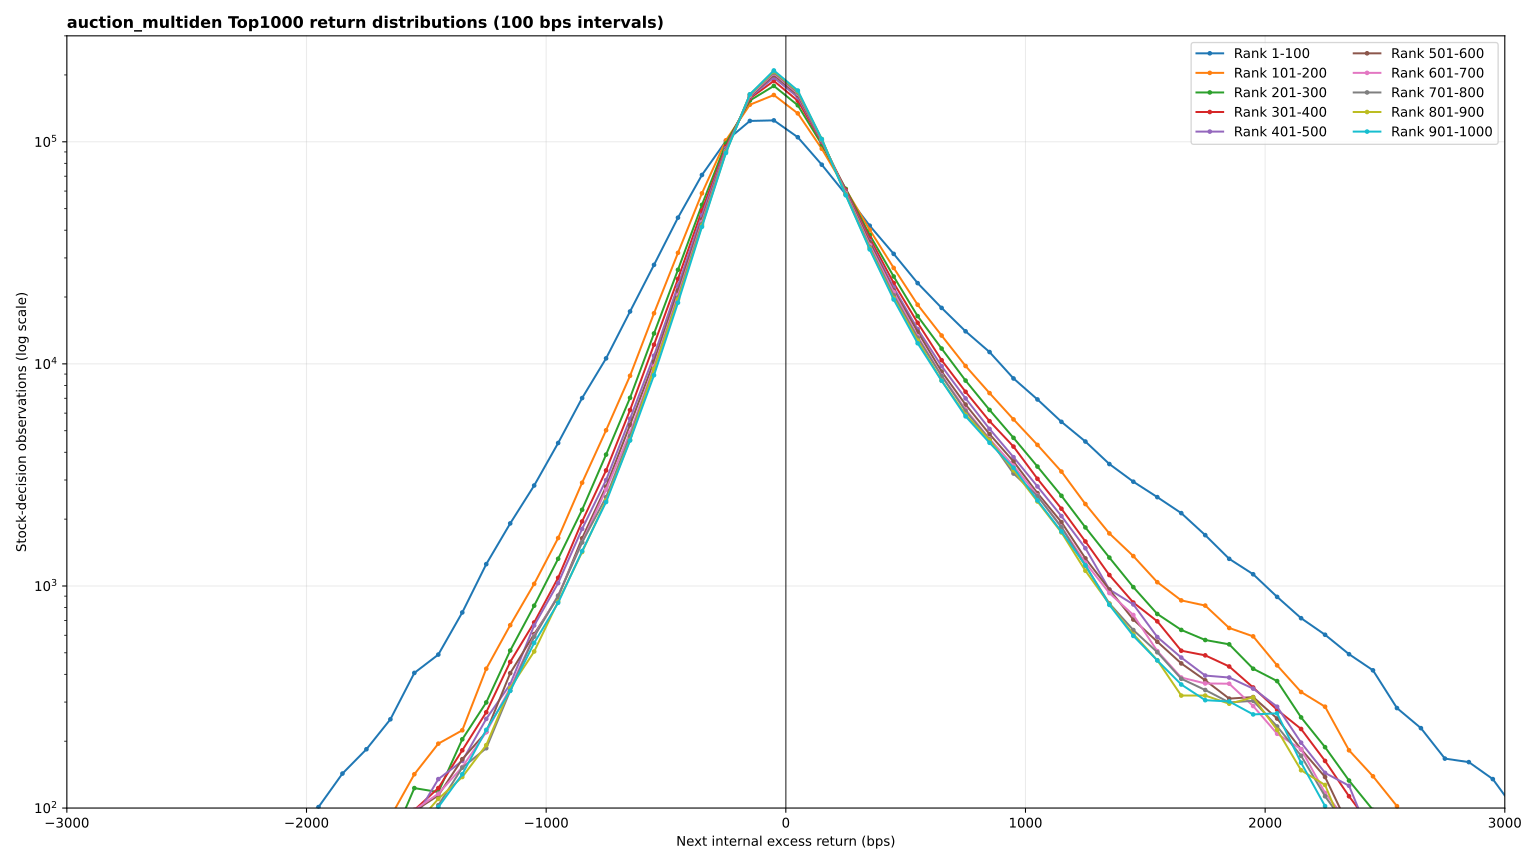

Data behind this chart, as committed beside it:
score_bucket, lower_bps, observations, rank_start, rank_end, upper_bps, midpoint_bps, interval, share_within_score_bucket
1, -5400, 1, 1, 100, -5300, -5350, [-5400, -5300), 1.0319917440660475e-06
1, -5300, 0, 1, 100, -5200, -5250, [-5300, -5200), 0.0
1, -5200, 0, 1, 100, -5100, -5150, [-5200, -5100), 0.0
1, -5100, 0, 1, 100, -5000, -5050, [-5100, -5000), 0.0
1, -5000, 0, 1, 100, -4900, -4950, [-5000, -4900), 0.0
1, -4900, 0, 1, 100, -4800, -4850, [-4900, -4800), 0.0
1, -4800, 2, 1, 100, -4700, -4750, [-4800, -4700), 2.063983488132095e-06
1, -4700, 1, 1, 100, -4600, -4650, [-4700, -4600), 1.0319917440660475e-06
1, -4600, 1, 1, 100, -4500, -4550, [-4600, -4500), 1.0319917440660475e-06
1, -4500, 2, 1, 100, -4400, -4450, [-4500, -4400), 2.063983488132095e-06
1, -4400, 2, 1, 100, -4300, -4350, [-4400, -4300), 2.063983488132095e-06
1, -4300, 2, 1, 100, -4200, -4250, [-4300, -4200), 2.063983488132095e-06
1, -4200, 5, 1, 100, -4100, -4150, [-4200, -4100), 5.159958720330238e-06
1, -4100, 4, 1, 100, -4000, -4050, [-4100, -4000), 4.12796697626419e-06
1, -4000, 4, 1, 100, -3900, -3950, [-4000, -3900), 4.12796697626419e-06
1, -3900, 2, 1, 100, -3800, -3850, [-3900, -3800), 2.063983488132095e-06
1, -3800, 7, 1, 100, -3700, -3750, [-3800, -3700), 7.223942208462332e-06
1, -3700, 9, 1, 100, -3600, -3650, [-3700, -3600), 9.287925696594427e-06
1, -3600, 9, 1, 100, -3500, -3550, [-3600, -3500), 9.287925696594427e-06
1, -3500, 15, 1, 100, -3400, -3450, [-3500, -3400), 1.5479876160990712e-05
1, -3400, 10, 1, 100, -3300, -3350, [-3400, -3300), 1.0319917440660475e-05
1, -3300, 9, 1, 100, -3200, -3250, [-3300, -3200), 9.287925696594427e-06
1, -3200, 22, 1, 100, -3100, -3150, [-3200, -3100), 2.2703818369453044e-05
1, -3100, 32, 1, 100, -3000, -3050, [-3100, -3000), 3.302373581011352e-05
1, -3000, 45, 1, 100, -2900, -2950, [-3000, -2900), 4.6439628482972134e-05
1, -2900, 16, 1, 100, -2800, -2850, [-2900, -2800), 1.651186790505676e-05
1, -2800, 10, 1, 100, -2700, -2750, [-2800, -2700), 1.0319917440660475e-05
1, -2700, 15, 1, 100, -2600, -2650, [-2700, -2600), 1.5479876160990712e-05
1, -2600, 18, 1, 100, -2500, -2550, [-2600, -2500), 1.8575851393188854e-05
1, -2500, 23, 1, 100, -2400, -2450, [-2500, -2400), 2.3735810113519093e-05
1, -2400, 31, 1, 100, -2300, -2350, [-2400, -2300), 3.199174406604747e-05
1, -2300, 37, 1, 100, -2200, -2250, [-2300, -2200), 3.818369453044375e-05
1, -2200, 62, 1, 100, -2100, -2150, [-2200, -2100), 6.398348813209494e-05
1, -2100, 85, 1, 100, -2000, -2050, [-2100, -2000), 8.771929824561403e-05
1, -2000, 101, 1, 100, -1900, -1950, [-2000, -1900), 0.0001042
1, -1900, 143, 1, 100, -1800, -1850, [-1900, -1800), 0.0001476
1, -1800, 184, 1, 100, -1700, -1750, [-1800, -1700), 0.0001899
1, -1700, 251, 1, 100, -1600, -1650, [-1700, -1600), 0.000259
1, -1600, 406, 1, 100, -1500, -1550, [-1600, -1500), 0.000419
1, -1500, 491, 1, 100, -1400, -1450, [-1500, -1400), 0.0005067
1, -1400, 760, 1, 100, -1300, -1350, [-1400, -1300), 0.0007843
1, -1300, 1254, 1, 100, -1200, -1250, [-1300, -1200), 0.001294
1, -1200, 1913, 1, 100, -1100, -1150, [-1200, -1100), 0.001974
1, -1100, 2834, 1, 100, -1000, -1050, [-1100, -1000), 0.002925
1, -1000, 4403, 1, 100, -900, -950.0, [-1000, -900), 0.004544
1, -900, 7016, 1, 100, -800, -850.0, [-900, -800), 0.00724
1, -800, 10588, 1, 100, -700, -750.0, [-800, -700), 0.01093
1, -700, 17218, 1, 100, -600, -650.0, [-700, -600), 0.01777
1, -600, 27918, 1, 100, -500, -550.0, [-600, -500), 0.02881
1, -500, 45542, 1, 100, -400, -450.0, [-500, -400), 0.047
1, -400, 70898, 1, 100, -300, -350.0, [-400, -300), 0.07317
1, -300, 100811, 1, 100, -200, -250.0, [-300, -200), 0.104
1, -200, 124151, 1, 100, -100, -150.0, [-200, -100), 0.1281
1, -100, 124879, 1, 100, 0, -50.0, [-100, 0), 0.1289
1, 0, 104842, 1, 100, 100, 50.0, [0, 100), 0.1082
1, 100, 78865, 1, 100, 200, 150.0, [100, 200), 0.08139
1, 200, 57991, 1, 100, 300, 250.0, [200, 300), 0.05985
1, 300, 41897, 1, 100, 400, 350.0, [300, 400), 0.04324
1, 400, 31291, 1, 100, 500, 450.0, [400, 500), 0.03229
1, 500, 23104, 1, 100, 600, 550.0, [500, 600), 0.02384
... 1,060 more rows
